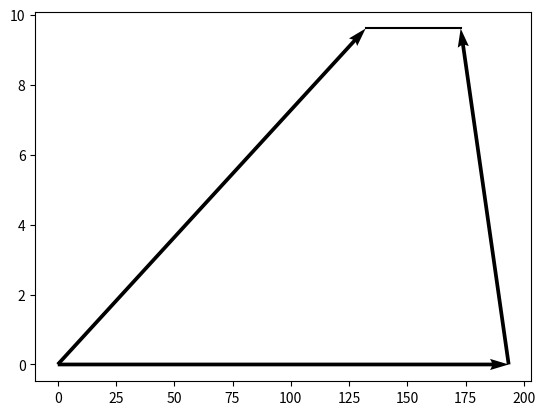

Write the Python code that produced this figure. (Note: this script raises an exception after producing the figure.)
# -*- coding: utf-8 -*-
"""

Centrifugal pump design tool. As a reference value, an ethanol / liquid oxygen engine is assumed.
It corresponds only to a single stage centrifugal pump. This tool can only be used for approximation.
Cf. Fundamentals of pump design Yutaka Takeda

Centrifugal Pump design tool with EA/LOX engine
Only use for Single-stage certrifugal pump.
It is limited the use of approximate culcuration.
This script is New BSD License.
cf. Basic Design on Pumps by Hirohisa Takeda
"""
from __future__ import unicode_literals
from __future__ import print_function
from __future__ import division

import numpy as np
import scipy as sp
from scipy.optimize import fsolve
from scipy.interpolate import UnivariateSpline
#from scipy.integrate import odeint
import matplotlib.pyplot as plt
#from matplotlib.font_manager import FontProperties
#fp = FontProperties(fname=r'C:\WINDOWS\Fonts\TakaoPGothic.ttf') # HG ゴシック系

__author__ = "Takahiro Inagawa <ina111meister_at_gmail.com>"
__status__ = "beta"
__version__ = "0.0.2"
__date__    = "20 January 2014"


class Rocket(object):
    """
    Hydrocarbon Rocket Engine Class
    It output mass flow rate when "thrust, Isp and O/F" are determined.
    """
    def __init__(self, thrust, Isp, OFratio):
        self.g = 9.8066 # Gravitational acceleration
        self.thrust = thrust # N
        self.Isp = Isp # sec
        self.OFratio = OFratio

        # It must change when propellant is changed.
        self.density_LOX = 1140.0 # kg/m3
        self.density_LNG = 485.3 # kg/m3 (LNG)
        self.density_water = 1000.0 # kg/m3

    def culc(self):
        self.mdot_proppelant = self.thrust / self.Isp / self.g
        self.mdot_oxidant = self.mdot_proppelant * (self.OFratio / (self.OFratio + 1))
        self.flow_oxidant = self.mdot_oxidant / self.density_LOX
        self.mdot_fuel = self.mdot_proppelant * (1 / (self.OFratio + 1))
        self.flow_fuel = self.mdot_fuel / self.density_LNG

    def show(self):
        print("==== Rocket Engine ====")
        print("Thrust:\t\t%d (N)" % (self.thrust))
        print("Isp:\t\t%d (sec)" % (self.Isp))
        print("O/F:\t\t%.2f " % (self.OFratio))
        print("Propellant Mass Flow:\t%.2f (kg/s)" % (self.mdot_proppelant))
        print("Oxidizer Mass Flow:\t%.2f (kg/s)" % (self.mdot_oxidant))
        print("Oxidizer Volumetric Flow Rate :\t%.4f (m3/s)" % (self.flow_oxidant))
        print("Fuel Mass Flow:\t%.2f (kg/s)" % (self.mdot_fuel))
        print("Fuel Flow (Q):\t%.4f (m3/s)" % (self.flow_fuel))

class Pump(object):
    """
    Centrifugal Pump Class
    """
    def __init__(self, rocket, working_fluid = "fuel"):
        """
        @arg rocket: rocket class
        @arg working_fluid = "oxidant", "fuel" or "water"
        """
        self.g = rocket.g
        if working_fluid == "oxidant":
            self.density = rocket.density_LOX
        elif working_fluid == "fuel":
            self.density = rocket.density_LNG
        elif working_fluid == "water":
            self.density = rocket.density_water
        self.rpm = 16000
        self.press_out = 12.41056 #MPa
        self.flow_q = 0.04 #m3/s

        self.head_total = self.press_out / self.density / rocket.g * (10 ** 6)

        self.press_in = 2.06843 #MPa
        self.head_loss = 10 #m
        self.head_v = 1.046862 #m
        self.height_pump = 0 #m
        """ Impeller size """
        self.D2 = 0.1
        """ efficiency, design constant """
        self.eta_h = 1.0
        self.eta_v = 0.9
        self.eta_m = 0.9
        """ Impeller inlet """
        self.rambda1 = 0.25
        self.rambda2 = 1.1
        self.hubratio = 0.5
        """ Impeler outlet """
        self.Z = 5
        self.beta2 = 25
        self.R1R2ratio = 0.3

    def culc_Ns(self):
        """
        Culcurate Specific speed Ns and type number
        """
        self.omega = self.rpm / 60 * 2 * np.pi
        self.flow_Q = self.flow_q * 60
        self.Ns = self.rpm * (self.flow_Q ** 0.5) / (self.head_total ** 0.75)
        self.type_number = self.omega * self.flow_q**0.5 / (self.g * self.head_total)**0.75

    def design_size(self):
        """
        Culcurate inner diameter and radius
        """
        self.D1 = self.D2 * self.R1R2ratio
        self.R2 = self.D2 / 2
        self.R1 = self.D1 / 2

    def design_inlet(self):
        """
        design impeller inlet
        """
        self.head_th = self.head_total / self.eta_h
        self.Ns_th = self.rpm * (self.flow_Q ** 0.5) / (self.head_th ** 0.75)

        self.head_a = self.press_in / self.g / self.density * 10**6
        self.NPSH = self.head_a - self.height_pump - self.head_loss - self.head_v

        self.tanbeta1 = (self.rambda1 / 2 / (self.rambda1 + self.rambda2)) **(0.5)
        self.beta1 = np.rad2deg(np.arctan(self.tanbeta1))
        self.S = 757.7 * (1 - self.hubratio**2)**0.5 \
                 / ((self.rambda1**0.5) * (self.rambda1+self.rambda2)**0.25)
        self.head_sv = (1.0/60)**2 * (4*np.pi)**(2./3) / 2 / self.g \
                       * (self.rpm * np.sqrt(self.flow_Q) / (np.sqrt(1 - self.hubratio**2)) * self.tanbeta1) \
                       * (self.rambda2 + self.rambda1 + self.rambda1 / self.tanbeta1 **2)
        self.coef_head_sv = (self.rambda1 / np.sin(np.deg2rad(self.beta1))**2 \
                            + self.rambda2) / 2 / self.g
        self.v1 = self.rpm **(2./3) * self.flow_Q **(1./3) / 57.35
        self.Ds = 1.1 / np.sqrt(1 - self.hubratio**2) * (self.flow_Q / self.rpm)**(1./3)
        self.Dh = self.Ds * self.hubratio

        """ test program """
        self.w1 = self.v1 / np.sin(np.deg2rad(self.beta1))
        self.head_sv2 = self.rambda1 * self.w1**2 / 2 / self.g\
                        + self.rambda2 * self.v1**2/ 2 / self.g

    def _func(self, x):
        return self.sigma * x**3 - 0.5 * x - self.chi**2 / np.tan(np.deg2rad(self.beta2))

    def design_outlet(self):
        """
        design impeller outlet
        """
        x1 = [110, 200, 300, 400, 500, 600, 800, 1000, 1200]
        y1 = [5.2, 4.0, 3.2, 2.8, 2.5, 2.4, 2.0, 1.8, 1.75]
        y2 = UnivariateSpline(x1,y1, k=5,s=1)
        self.sqrtD2B2 = y2(self.Ns_th)
        self.B2 = self.D2 / self.sqrtD2B2 **2
        """ Slip factor """
        self.epsilon_limit = 1 / np.exp(8.16 * np.sin(np.deg2rad(self.beta2)) / self.Z)
        if self.R1R2ratio < self.epsilon_limit:
            self.sigma = 1 - np.sqrt(np.sin(np.deg2rad(self.beta2))) / self.Z **0.7
        else:
            self.sigma = (1 - np.sqrt(np.sin(np.deg2rad(self.beta2))) / self.Z **0.7) \
                         * (1 - ((self.R1R2ratio - self.epsilon_limit) / (1 - self.epsilon_limit))**3)
        self.k = 1 - self.sigma
        """ Outlet Non-dimensional velocity """
        self.chi = self.Ns_th * self.sqrtD2B2 / 2320
        self.Ku = fsolve(self._func, 1)
        self.Kc = 0.5 / self.Ku
        self.Km = (self.chi / self.Ku)**2
        self.Ka = (self.Kc**2 + self.Km**2)**0.5
        self.Kw = self.Km / np.sin(np.deg2rad(self.beta2))
        self.alpha2 = np.rad2deg(np.arctan(self.Km / self.Kc))
        """ Outlet velocity """
        self.sqrt2gHth = np.sqrt(2 * self.g * self.head_th)
        self.u2 = self.Ku * self.sqrt2gHth
        self.vm2 = self.Km * self.sqrt2gHth
        self.vu2 = self.Kc * self.sqrt2gHth
        self.v2 = self.Ka * self.sqrt2gHth
        self.w2 = self.Kw * self.sqrt2gHth

    def _func2(self, x):
        return self.vu2 * self.R2 * x**2 - self.flow_Q/120 * x - self.R3 * self.flow_Q/60

    def design_volute(self):
        """
        design volute casing
        """
        self.R3 = self.R2 * 1.05
        self.B3 = fsolve(self._func2, 1)
        self.T = self.B3
        self.Hth_impeller = self.u2\
                            * (self.sigma * self.u2 - self.vm2 / np.tan(np.deg2rad(self.beta2))) / self.g
        self.Hth_volute = np.pi * self.rpm\
                          / (1800*self.g*self.B3*np.log(1+self.T/self.R3))* self.flow_Q
        self.flow_Q_max = 60 * self.sigma * self.u2 * (1/(np.pi*self.D2*self.B2*np.tan(np.deg2rad(self.beta2)))\
                          + 1/(self.R2*self.B3*np.log(1+self.T/self.R3)))**-1

    def show(self):
        print("==== Centrifugal Pump =====")
        print("Action fluid density:\t%d (kg/m3)" % (self.density))
        print("Rotational Speed N:\t%d (rpm)" % (self.rpm))
        print("Rotational Frequency N:\t%.1f (rad/s)" % (self.omega))
        print("Pump discharge pressure:\t%.1f (MPa)" % (self.press_out))
        print("Mass Flow Q:\t%.2f (m3/min)" % (self.flow_Q))
        print("Mass Flow q:\t%.2f (m3/sec)" % (self.flow_q))
        print("Total Head H:\t%.2f (m)" % (self.head_total))
        print("比速度 *Something* Speed Ns:\t%.1f (m min)" % (self.Ns))
        print("Type Number K:\t%.2f" % (self.type_number))

        print("---- Impeller inlet design ----")
        print("NPSH:\t\t%.2f (m)" % (self.NPSH))
        print("tan(beta1):\t\t%.3f" % (self.tanbeta1))
        print("Inlet beta1:\t%.2f (deg)" % (self.beta1))
        print("suction sp. speed S:\t%.2f" % (self.S))
        print("Required NPSH Hsv:\t%.2f (m)" % (self.head_sv))
        print("Coef of Hsv: \t%.2f" % (self.coef_head_sv))
        print("Inlet v1:\t\t%.3f (m/s)" % (self.v1))
        print("Inlet w1:\t\t%.3f (m/s)" % (self.w1))
#        print("Hsv from(18):\t%.2f (m)" % (self.head_sv2))
        print("Shroud diameter Ds:\t%.2f (mm)" % (self.Ds * 1000))
        print("Hub Diameter Dh:\t%.2f (mm)" % (self.Dh * 1000))

        print("---- Impeller outlet design ----")
        print("sqrt(D2/B2):\t%.2f" % (self.sqrtD2B2))
        print("Theoretical than speed Ns_th:\t%.2f" % (self.Ns_th))
        print("Slip coefficient sigma:\t%.2f" % (self.sigma))
        print("Parameter chi:\t%.2f" % (self.chi))
        print("Outside diameter D2:\t%.2f (mm)" % (self.D2 * 1000))
        print("Outer width B2:\t%.2f (mm)" % (self.B2 * 1000))
        print("Ku:\t\t%.3f" % (self.Ku))
        print("Kc:\t\t%.3f" % (self.Kc))
        print("Km:\t\t%.3f" % (self.Km))
        print("Ka:\t\t%.3f" % (self.Ka))
        print("Kw:\t\t%.3f" % (self.Kw))
        print("Outer alpha2:\t%.2f (deg)" % (self.alpha2))

        print("---- Volute casing design ----")
        print("Volute Radius R3:\t%.2f (mm)" % (self.R3 * 1000))
        print("Volute Width B3:\t%.2f (mm)" % (self.B3 * 1000))
        print("Volute Height T:\t%.2f (mm)" % (self.T * 1000))
        print("Hth(Impeller):\t%.2f (m)" % (self.Hth_impeller))
        print("Hth(Volute):\t%.2f (m)" % (self.Hth_volute))
        print("Q at maximum efficiency:\t%.2f (m3/min)" % (self.flow_Q_max))

    def plot_Non_dimensional_velocity_dia(self):
        """
        plot Non-dimensional velocity diagram
        """
        a = self.sqrt2gHth
        plt.figure()
        plt.quiver(0, 0, a*self.Ku, 0, angles='xy', scale_units='xy', scale=1)
        plt.quiver(0, 0, a*self.Kc, a*self.Km, angles='xy', scale_units='xy', scale=1)
        plt.quiver(a*self.Ku, 0, a*self.Kc + a*(self.k-1)*self.Ku, a*self.Km, angles='xy', scale_units='xy', scale=1)
        # plt.plot([0,a*self.Ku],[0,0],'k-')
        # plt.plot([0,a*self.Kc],[0,a*self.Km],'k-')
        plt.plot([a*self.Kc,a*self.Kc + a*self.k * self.Ku],[a*self.Km,a*self.Km],'k-')
        plt.plot([a*self.Kc + a*self.k*self.Ku, a*self.Ku],[a*self.Km,0],'k-')
        plt.axes().set_aspect('equal','datalim')
        plt.xlabel("circumferential direction velocity (m/s)")
        plt.ylabel("diametrical direction velocity (m/s)")
        plt.grid()
        plt.title("velocity diagram")
        # plt.show()

    def plot_slip_factor_dia(self):
        """
        plot slip factor diagram
        """
        plt.figure()
        beta = 25
        beta = np.deg2rad(beta)
        array_R1R2 = np.linspace(0,1)
        array_Z = np.array([2,4,8,16,32])
        array_epsilon = np.zeros(len(array_Z))
        array_sigma = np.zeros((len(array_Z),len(array_R1R2)))
        for z in range(len(array_Z)):
            array_epsilon[z] = 1 / np.exp(8.16 * np.sin(beta) / array_Z[z])
            for i in range(len(array_R1R2)):
                if array_R1R2[i] < array_epsilon[z]:
                    array_sigma[z][i] = 1 - np.sqrt(np.sin(beta)) / array_Z[z] **0.7
                else:
                    array_sigma[z][i] = (1 - np.sqrt(np.sin(beta)) / array_Z[z] **0.7) \
                         * (1 - ((array_R1R2[i] - array_epsilon[z]) / (1 - array_epsilon[z]))**3)
            plt.plot(array_R1R2, array_sigma[z],label="Z=%d"%(array_Z[z]))
        plt.xlabel("R1/R2")
        plt.ylabel("sigama")
        plt.title(r"Slip factor diagram ($\beta_2$=25deg)")
        plt.axis([0.0,1.0,0.0,1.0])
        plt.legend(loc=3)
        plt.grid()
#        plt.axes().set_aspect('equal')
        # plt.show()

    def plot_D2B2forNs_dia(self):
        """
        plot Approximate sqrt{D2B2} value for Ns
        """
        x = [110, 200, 300, 400, 500, 600, 800, 1000, 1200]
        y = [5.2, 4.0, 3.2, 2.8, 2.5, 2.4, 2.0, 1.8, 1.75]
        spline = UnivariateSpline(x,y, k=5,s=1)
        Ns = np.linspace(110,1200)
        D2B2 = spline(Ns)
        plt.figure()
        plt.loglog(Ns,D2B2)
        plt.xlabel("Ns")
        plt.ylabel(r" $\sqrt{D_2/B_2} $" )
        plt.title(r"Approximate $\sqrt{D_2/B_2}$ Value for Ns (Z=6)")
        plt.xlim(100,1200)
        plt.ylim(1,7)
        plt.grid(True,which="both")
        plt.xticks(np.arange(100,1200,100),
                   [100,200,300,400,500,600,"",800,"",1000,"",1200])
        plt.yticks(np.arange(1,7,1),
                   [1,2,3,4,5,6,7])
        # plt.show()

def main():
    plt.close('all')
    thrust = 4448.22  # Thrust in N (1000 lbf)
    Isp = 260  # reasonable value for Isp
    Of_ratio = 2.77

    rocket = Rocket(thrust, Isp, Of_ratio)
    rocket.culc()
    rocket.show()

    pump = Pump(rocket,"fuel")
    pump.culc_Ns()
    pump.design_size()
    pump.design_inlet()
    pump.design_outlet()
    pump.design_volute()
    pump.show()
    pump.plot_Non_dimensional_velocity_dia()
    pump.plot_slip_factor_dia()
    pump.plot_D2B2forNs_dia()
    plt.show()


if __name__ == '__main__':
    main()
